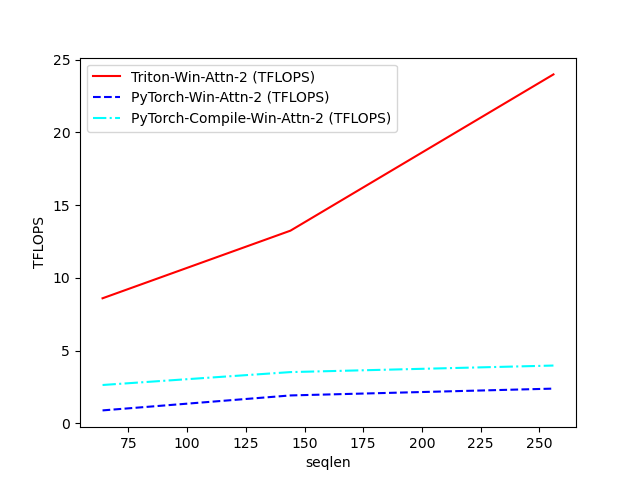

The data file committed next to this chart (first rows):
seqlen, Triton-Win-Attn-2 (TFLOPS), PyTorch-Win-Attn-2 (TFLOPS), PyTorch-Compile-Win-Attn-2 (TFLOPS)
64, 8.597, 0.8934, 2.639
144, 13.24, 1.921, 3.526
256, 23.98, 2.39, 3.976
